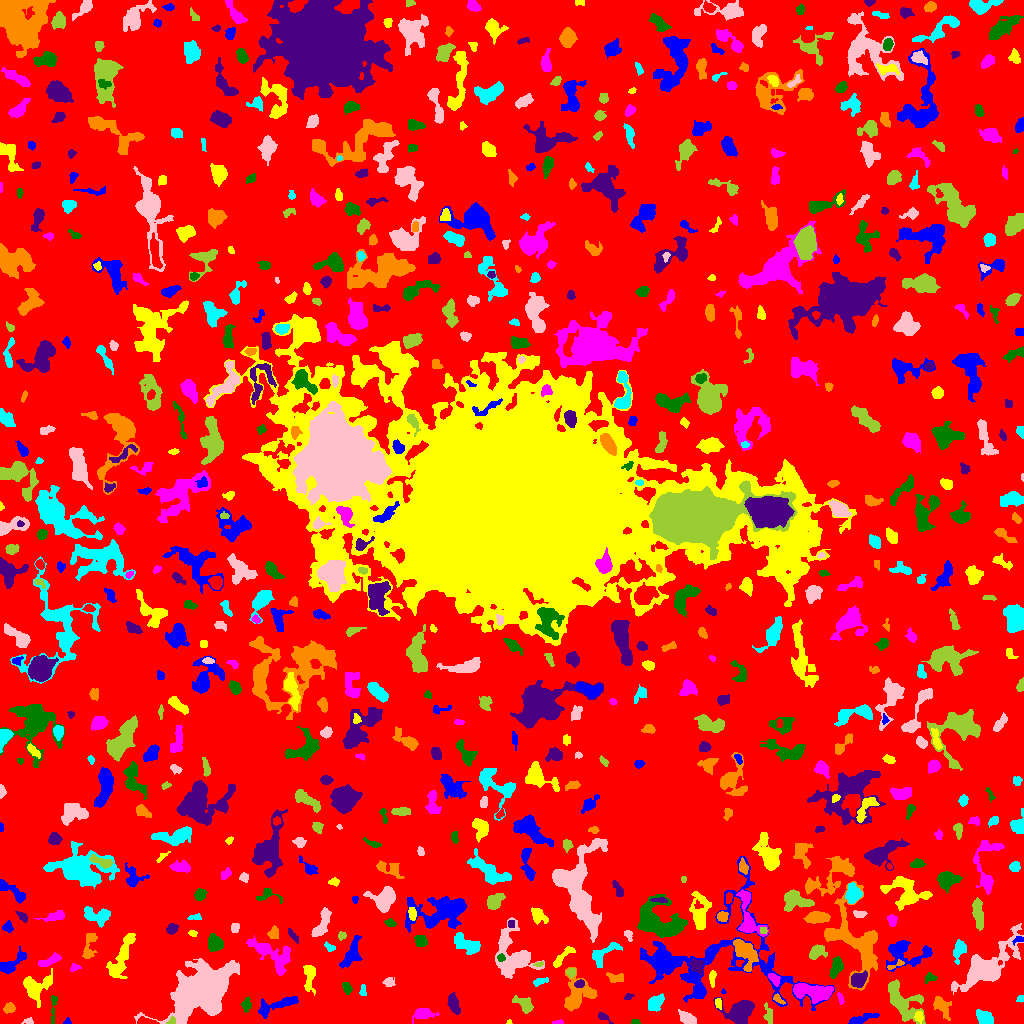

Values plotted in this chart, from the file beside it:
ID, X, Y, A, B, theta, total_flux, mu_max, mu_median, mu_mean, R_fwhm, R_e, R10, R90, x_start, x_end, y_start, y_end, area, greylevel
0, 503.8, 508.7, 304.8, 300.7, 1.305, 1017075, 31.0, 1.0, 1.372, 3.568, 222.8, 84.39, 365.9, 0, 1023, 0, 1023, 741316, 1.372
1, 67.5, 1.385, 1.337, 1.273, 8.50136087385527e-14, 26.0, 2.0, 1.0, 0.6341, 2.646, 1.596, 0.5642, 2.459, 63, 71, 0, 6, 41, 4.634
2, 509.3, 1.129, 1.244, 1.038, 0.06657, 31.0, 3.0, 1.0, 1.292, 1.784, 1.382, 0.5642, 2.185, 506, 512, 0, 4, 24, 6.292
3, 557.7, 1.108, 3.205, 1.027, 0.07531, 93.0, 4.0, 2.0, 2.067, 3.192, 2.185, 0.7979, 3.29, 552, 563, 0, 4, 45, 5.067
4, 635.5, 1.367, 2.272, 1.253, -0.03249, 79.0, 3.0, 2.0, 1.795, 2.764, 2.034, 0.7979, 3.141, 631, 640, 0, 4, 44, 4.795
5, 738.9, 10.27, 7.075, 5.958, 0.02748, 1853, 9.0, 3.0, 3.375, 7.159, 6.747, 2.585, 10.98, 713, 754, 0, 26, 549, 6.375
6, 941.5, 17.4, 5.947, 2.997, -0.9696, 943.0, 9.0, 3.0, 3.802, 5.232, 4.618, 1.784, 7.548, 933, 951, 3, 27, 248, 6.802
7, 985.1, 6.212, 4.98, 2.76, -0.5965, 599.0, 6.0, 3.0, 2.839, 6.103, 4.549, 1.784, 7.001, 976, 993, 0, 14, 211, 5.839
8, 28.48, 2.449, 2.675, 1.563, 0.1049, 89.0, 3.0, 1.0, 1.508, 2.764, 2.326, 0.7979, 3.827, 21, 33, 0, 6, 59, 4.508
9, 172.2, 2.189, 2.058, 1.793, 0.6043, 148.0, 6.0, 2.0, 2.741, 2.877, 2.185, 0.7979, 3.523, 166, 175, 0, 7, 54, 9.741
10, 582.8, 3.346, 3.612, 2.089, 0.136, 477.0, 8.0, 3.0, 3.432, 4.687, 3.478, 1.382, 5.382, 573, 591, 0, 8, 139, 6.432
11, 861.6, 4.238, 7.877, 1.811, 0.3026, 761.0, 9.0, 3.0, 3.903, 4.334, 4.26, 1.693, 6.91, 848, 879, 0, 10, 195, 5.903
12, 918.8, 6.653, 2.344, 1.896, -1.428, 202.0, 8.0, 2.0, 2.295, 2.646, 2.523, 0.7979, 4.334, 914, 923, 0, 12, 88, 7.295
13, 422.8, 9.768, 5.279, 2.73, 0.09839, 423.0, 5.0, 2.0, 1.986, 4.442, 4.26, 1.596, 7.001, 412, 439, 0, 15, 213, 4.986
14, 53.44, 17.18, 8.662, 1.482, 1.496, 148.0, 3.0, 1.0, 1.244, 2.877, 3.613, 1.128, 5.67, 51, 57, 0, 28, 119, 4.244
15, 602.6, 7.078, 2.469, 1.26, -0.2983, 64.0, 2.0, 1.0, 0.7619, 3.7, 2.185, 0.9772, 3.385, 598, 613, 0, 11, 84, 4.762
16, 577.3, 28.55, 9.199, 7.263, 1.148, 2365, 12.0, 3.0, 3.995, 5.944, 7.334, 2.646, 12.05, 564, 597, 12, 56, 592, 5.995
17, 655.9, 21.26, 4.402, 2.943, 0.7705, 516.0, 5.0, 2.0, 2.356, 5.323, 4.406, 1.784, 7.181, 648, 664, 12, 30, 219, 5.356
18, 687.6, 4.899, 4.462, 2.497, -0.5294, 746.0, 9.0, 4.0, 4.054, 4.754, 4.146, 1.596, 6.555, 678, 696, 0, 14, 184, 7.054
19, 768.1, 9.397, 5.646, 2.055, -1.378, 194.0, 3.0, 1.0, 1.481, 4.334, 3.785, 1.382, 5.89, 763, 772, 0, 21, 131, 5.481
20, 1007, 6.1, 5.632, 1.954, -0.8039, 320.0, 6.0, 2.0, 2.254, 4.146, 3.656, 1.262, 5.754, 999, 1016, 0, 15, 142, 5.254
21, 275, 17.98, 12.46, 3.053, 0.314, 846.0, 7.0, 2.0, 2.343, 4.787, 5.67, 2.034, 9.08, 258, 298, 5, 27, 361, 5.343
22, 717.8, 20.61, 2.403, 1.384, -1.459, 82.0, 3.0, 1.0, 1.206, 2.585, 2.111, 0.7979, 3.613, 715, 721, 14, 25, 68, 7.206
23, 840.1, 25.54, 3.057, 1.071, -1.251, 124.0, 6.0, 2.0, 2.0, 2.523, 2.111, 0.7979, 3.523, 837, 844, 19, 31, 62, 6.0
24, 246.6, 18.79, 3.546, 1.802, 1.434, 102.0, 3.0, 1.0, 0.8947, 2.706, 2.877, 1.128, 4.618, 241, 251, 11, 27, 114, 4.895
25, 453.5, 19.71, 4.731, 2.314, -1.238, 686.0, 8.0, 3.0, 3.465, 5.441, 4.184, 1.596, 6.628, 447, 460, 9, 31, 198, 6.465
26, 9.067, 15.12, 2.837, 2.126, 0.4006, 269.0, 7.0, 2.0, 2.468, 2.932, 3.038, 1.128, 4.951, 3, 15, 10, 21, 109, 5.468
27, 1020, 24.52, 1.941, 1.457, 0.4284, 64.0, 3.0, 1.0, 1.306, 2.185, 1.954, 0.7979, 3.385, 1016, 1023, 21, 28, 49, 5.306
28, 203.1, 31.92, 14.77, 9.03, 0.4874, 23963, 49.0, 5.0, 8.882, 8.098, 12.13, 4.107, 22.02, 134, 239, 0, 65, 2698, 11.88
29, 524.4, 18.74, 5.327, 2.924, -0.6963, 493.0, 7.0, 2.0, 2.282, 3.742, 4.334, 1.596, 7.024, 512, 533, 10, 28, 216, 5.282
30, 335.0, 27.66, 1.491, 1.07, 0.2193, 35.0, 3.0, 1.0, 1.094, 1.871, 1.596, 0.5642, 2.459, 332, 338, 25, 30, 32, 5.094
31, 713.5, 66.2, 46.07, 29.97, 0.03075, 12831, 13.0, 4.0, 3.913, 7.611, 19.75, 7.024, 29.65, 640, 834, 13, 167, 3279, 4.913
32, 309.4, 47.98, 6.993, 2.735, 1.475, 334.0, 4.0, 1.0, 1.363, 5.352, 4.222, 1.596, 7.047, 303, 315, 28, 58, 245, 5.363
33, 815, 31.54, 10.39, 3.592, -0.1125, 2679, 14.0, 5.0, 5.026, 7.334, 6.91, 2.585, 10.98, 793, 833, 20, 40, 533, 9.026
34, 346.7, 35.78, 2.982, 1.915, -1.106, 254.0, 5.0, 2.0, 2.515, 3.868, 2.985, 1.262, 4.754, 342, 352, 29, 41, 101, 5.515
35, 628.3, 26.57, 2.398, 1.392, 0.4048, 141.0, 5.0, 3.0, 2.66, 2.932, 2.326, 0.7979, 3.568, 624, 634, 24, 30, 53, 5.66
36, 778, 24.37, 3.396, 1.538, -0.6038, 147.0, 4.0, 2.0, 1.96, 3.656, 2.585, 0.9772, 4.334, 773, 785, 19, 30, 75, 6.96
37, 363.0, 34.15, 3.034, 1.375, -0.0, 91.0, 3.0, 1.0, 1.319, 2.764, 2.394, 0.9772, 3.949, 359, 366, 28, 39, 69, 5.319
38, 987.3, 57.2, 19.23, 6.836, 0.7126, 6937, 15.0, 4.0, 5.382, 9.458, 10.82, 4.068, 18.16, 951, 1023, 29, 100, 1289, 6.382
39, 901, 22.95, 11.37, 6.242, -0.8458, 1588, 8.0, 2.0, 2.285, 6.933, 7.506, 2.764, 12.46, 888, 925, 0, 44, 695, 5.285
40, 412.1, 35.58, 2.823, 2.303, 0.1396, 398.0, 7.0, 2.0, 2.568, 4.442, 3.29, 1.262, 4.983, 406, 423, 30, 42, 155, 6.568
41, 723.5, 31.9, 1.289, 0.9836, -1.434, 41.0, 4.0, 2.0, 1.783, 2.111, 1.382, 0.5642, 2.185, 721, 726, 30, 35, 23, 5.783
42, 35.78, 35.97, 7.552, 6.104, 0.6792, 956.0, 5.0, 2.0, 2.065, 6.652, 6.308, 2.459, 10.36, 23, 52, 16, 55, 463, 5.065
43, 773.8, 44.86, 3.21, 2.02, -0.7026, 185.0, 5.0, 1.0, 1.667, 3.038, 2.821, 0.9772, 4.72, 768, 780, 37, 50, 111, 7.667
44, 929.9, 45.56, 3.219, 2.172, 0.3735, 147.0, 3.0, 1.0, 1.598, 3.785, 2.985, 1.128, 4.754, 925, 937, 40, 51, 92, 4.598
45, 579.6, 39.94, 2.503, 1.875, 0.242, 198.0, 5.0, 3.0, 2.571, 3.613, 2.764, 0.9772, 4.222, 574, 584, 36, 44, 77, 9.571
46, 615.4, 45.98, 4.732, 2.099, -0.03996, 179.0, 3.0, 1.0, 1.316, 4.26, 3.568, 1.262, 5.528, 606, 623, 41, 51, 136, 5.316
47, 540.9, 41.94, 4.313, 1.407, 0.2557, 110.0, 2.0, 1.0, 1.134, 4.918, 2.932, 1.262, 4.514, 533, 548, 37, 46, 97, 5.134
48, 388.6, 41.67, 2.482, 2.125, 0.1344, 196.0, 5.0, 1.0, 2.021, 3.141, 2.646, 0.9772, 4.514, 382, 395, 37, 46, 97, 5.021
49, 571.1, 51.08, 2.316, 1.997, -0.06379, 197.0, 5.0, 3.0, 2.494, 3.568, 2.764, 0.9772, 4.222, 566, 575, 46, 55, 79, 8.494
50, 155.5, 52.08, 7.185, 3.632, -1.064, 1194, 13.0, 2.0, 2.992, 3.7, 4.983, 1.693, 9.15, 142, 167, 41, 71, 399, 5.992
51, 11.19, 59.56, 8.733, 3.102, 0.6467, 589.0, 6.0, 2.0, 2.059, 5.441, 5.171, 2.034, 8.444, 0, 26, 50, 77, 286, 5.059
52, 712.3, 45.94, 3.924, 1.579, 1.486, 234.0, 5.0, 2.0, 2.438, 3.868, 3.038, 1.128, 4.618, 709, 716, 36, 53, 96, 5.438
53, 74.41, 55.99, 2.65, 1.81, 0.2171, 138.0, 4.0, 2.0, 2.06, 3.909, 2.585, 0.9772, 4.029, 70, 81, 52, 60, 67, 5.06
54, 836.2, 55.98, 5.158, 2.437, 1.256, 386.0, 4.0, 2.0, 1.847, 6.308, 4.334, 1.693, 6.747, 829, 843, 45, 67, 209, 5.847
55, 858.5, 43.75, 3.898, 3.026, 0.6681, 993.0, 10.0, 4.0, 4.576, 5.67, 4.334, 1.693, 6.887, 851, 867, 36, 53, 217, 10.58
56, 744.7, 72.35, 8.003, 4.286, -0.946, 1333, 9.0, 2.0, 3.002, 5.67, 5.863, 2.185, 9.756, 733, 758, 52, 84, 444, 8.002
57, 603.1, 69.46, 9.452, 3.71, 0.6213, 587.0, 4.0, 2.0, 2.038, 7.674, 5.202, 2.111, 8.368, 592, 622, 56, 81, 288, 6.038
58, 512.9, 68.11, 13.49, 9.697, -1.206, 5469, 15.0, 5.0, 5.586, 6.723, 10.7, 3.989, 16.24, 495, 544, 45, 106, 979, 5.586
59, 538.7, 59.69, 2.546, 0.9587, 0.2081, 72.0, 3.0, 2.0, 1.6, 2.932, 1.871, 0.7979, 2.821, 533, 543, 57, 62, 45, 8.6
... 710 more rows
